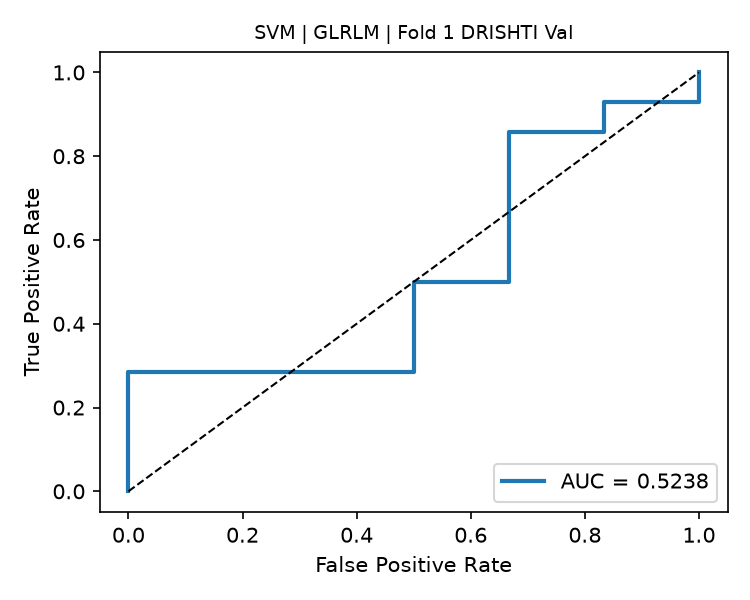

Source data for this figure (header and first rows):
fpr, tpr, threshold
0.0, 0.0, inf
0.0, 0.07143, 0.7387
0.0, 0.2857, 0.7307
0.5, 0.2857, 0.7233
0.5, 0.5, 0.716
0.6667, 0.5, 0.7134
0.6667, 0.8571, 0.6886
0.8333, 0.8571, 0.6673
0.8333, 0.9286, 0.6669
1.0, 0.9286, 0.6653
1.0, 1.0, 0.6207
